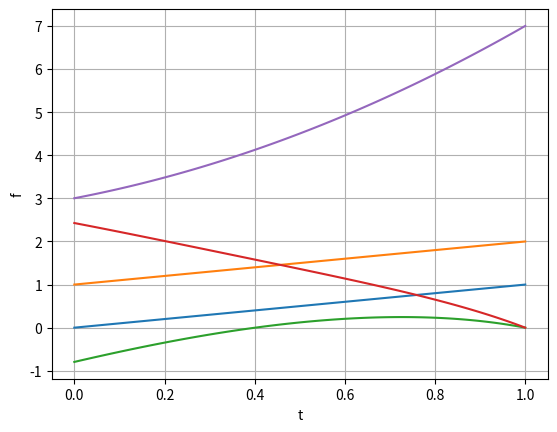

Source code (Python):
# -*- coding: utf-8 -*-
"""
Created on Thu Dec 15 15:33:27 2016

[redacted]
"""

# a file for solving the first example (9.1) in Miele (1970):

# f(x) = 1 + x1**2 + x2**2 + u**2
# dx1 = u - x1**2
# dx2 = u - x1  *x2

# s.t. x1(0) = 0; x1(1) = 1
#      x2(0) = 1; x2(1) = 2

import numpy
from scipy.integrate import odeint
from numpy.linalg import norm
import matplotlib.pyplot as plt
#from scipy.integrate import quad
	

def interpV(t,tVec,xVec):
#	print("In interpV!")
#	print(numpy.shape(tVec))
#	print(numpy.shape(xVec))	
	#print("t =",t,"tVec =",tVec,"xVec =",xVec)
#	xVec = numpy.squeeze(xVec)
	
	Nsize = xVec.shape[1]

	ans = numpy.empty(Nsize)
	for k in range(Nsize):
		ans[k] = numpy.interp(t,tVec,xVec[:,k])
	return ans

def interpM(t,tVec,xVec):

	ni = xVec.shape[1]
	nj = xVec.shape[2]

	ans = numpy.empty((ni,nj))
	for i in range(ni):
		for j in range(nj):
			ans[i,j] = numpy.interp(t,tVec,xVec[:,i,j])
	return ans

def calcLamDot(lam,t,tVec,fxInv,phixInv):
	fxt = interpV(t,tVec,fxInv)
	phixt = interpM(t,tVec,phixInv)

	return fxt + phixt.dot(lam)
	
def calcADot(A,t,tVec,phixVec,phiuVec,B):
	#print("In calcADot!")
	phixt = interpM(t,tVec,phixVec)
	phiut = interpM(t,tVec,phiuVec)

	Bt = interpV(t,tVec,B)
	#print('phixt =',phixt)
	#print('phiut =',phiut)
	#print('Bt =',Bt)
	
	return phixt.dot(A) + phiut.dot(Bt)

def calcPhi(sizes,x,u):
	# calculate phi:
	phi = numpy.zeros((N,n))
	for k in range(N):
		phi[k,0] = u[k] - x[k,0]**2
		phi[k,1] = u[k] -x[k,0]*x[k,1]
	return phi

def calcF(sizes,x,u):
	N = sizes['N']
	f = numpy.empty(N)
	
	for k in range(N):
		f[k] = 1.0 + x[k,0]**2 + x[k,1]**2 + u[k]**2
	return f

def calcP(sizes,x,u):
	N = sizes['N']
	phi = calcPhi(sizes,x,u)
	dx = x.copy()
	P = 0.0
	for t in range(1,N):
		dx[t,:] = x[t,:]-x[t-1,:]
		P += norm(dx[t,:]-phi[t,:])**2
	P *= 1.0/N
	return P
	
#def calcQ(sizes,)

def calcGrads(sizes,x,u):
	Grads = dict()
		
	N = sizes['N']
	n = sizes['n']
	m = sizes['m']
	p = sizes['p']

	phix = numpy.zeros((N,n,n))
	phiu = numpy.zeros((N,n,m))
					
	if p>0:
		phip = numpy.zeros((N,n,p))
	else:
		phip = numpy.zeros((N,n,1))

	fx = numpy.zeros((N,n))
	fu = numpy.zeros((N,m))		
		
	for k in range(N):
		phix[k,:,:] = numpy.array([[0.0,-2.0*x[k,0]],[-x[k,1],-x[k,0]]])
		phiu[k,:,:] = numpy.array([[1.0],[1.0]])
		fx[k,:] = numpy.array([2.0*x[k,0],2.0*x[k,1]])		
	
	Grads['phix'] = phix
	Grads['phiu'] = phiu
	Grads['phip'] = phip
	Grads['fx'] = fx
	Grads['fu'] = fu
#	Grads['gx'] = gx
#	Grads['gp'] = gp
#	Grads['psix'] = psix
#	Grads['psip'] = psip		
	
	return Grads
		
def grad(sizes,x,u,t):
	Grads = calcGrads(sizes,x,u)
	
	phix = Grads['phix']	
	phiu = Grads['phiu']	
	fx = Grads['fx']
	fu = Grads['fu']
	
	q = sizes['q']
	N = sizes['N']
	mu = numpy.zeros(q)
	for i in range(q+1):		
		mu = 0*mu
		if i<q:
			mu[i] = 1.0
		
		# integrate equation (38) backwards
					
		
		#lam[N-1] = -gx - mu*psix
		auxLamInit = numpy.zeros(n)#-gx -mu*psix
		fxInv = fx.copy()
		phixInv = phix.copy()
		for k in range(N):
			fxInv[k,:] = fx[N-k-1,:]
			phixInv[k,:,:] = phix[N-k-1,:,:].transpose()
			
		auxLam = odeint(calcLamDot,auxLamInit,t,args=(t,fxInv,phixInv))
		
		B = -fu
		lam = auxLam.copy()
		for k in range(N):
			lam[k,:] = auxLam[N-k-1,:]
			B[k,:] += phiu[k,:].transpose().dot(lam[k,:])
		
		plt.plot(t,lam)
		plt.grid(True)
		plt.xlabel("t")
		plt.ylabel("lambda")
		plt.show()
		# C = 0.0 (unnecessary)
		
		A = odeint(calcADot,numpy.zeros(n),t,args=(t,phix,phiu,B))
	
		# no k-calculation step, for q = 0...
	
	alfa = 1.0e-3
	x += alfa * A
	u += alfa * B
	
	P = calcP(sizes,x,u)
	print("P =",P)	
	return x,u


N = 100 + 1
dt = 1.0/(N-1)
t = numpy.arange(0,1.0+dt,dt)

n = 2
x = numpy.zeros((N,n))

m = 1
u = numpy.ones((N,m))

p = 0
q = 0

sizes = dict()
sizes['N'] = N
sizes['n'] = n
sizes['m'] = m
sizes['p'] = p 
sizes['q'] = q

x[:,0] = t.copy()
x[:,1] = 1.0+t.copy()

# calculate error P:

P = calcP(sizes,x,u)
print("P =",P)


plt.plot(t,x)
plt.grid(True)
plt.xlabel("t")
plt.ylabel("x")
plt.show()


# calculate error Q:

#Q = calcQ(sizes,)

# FIRST GRADIENT STEP:

x,u = grad(sizes,x,u,t)

f = calcF(sizes,x,u)
plt.plot(t,f)
plt.grid(True)
plt.xlabel("t")
plt.ylabel("f")
plt.show()